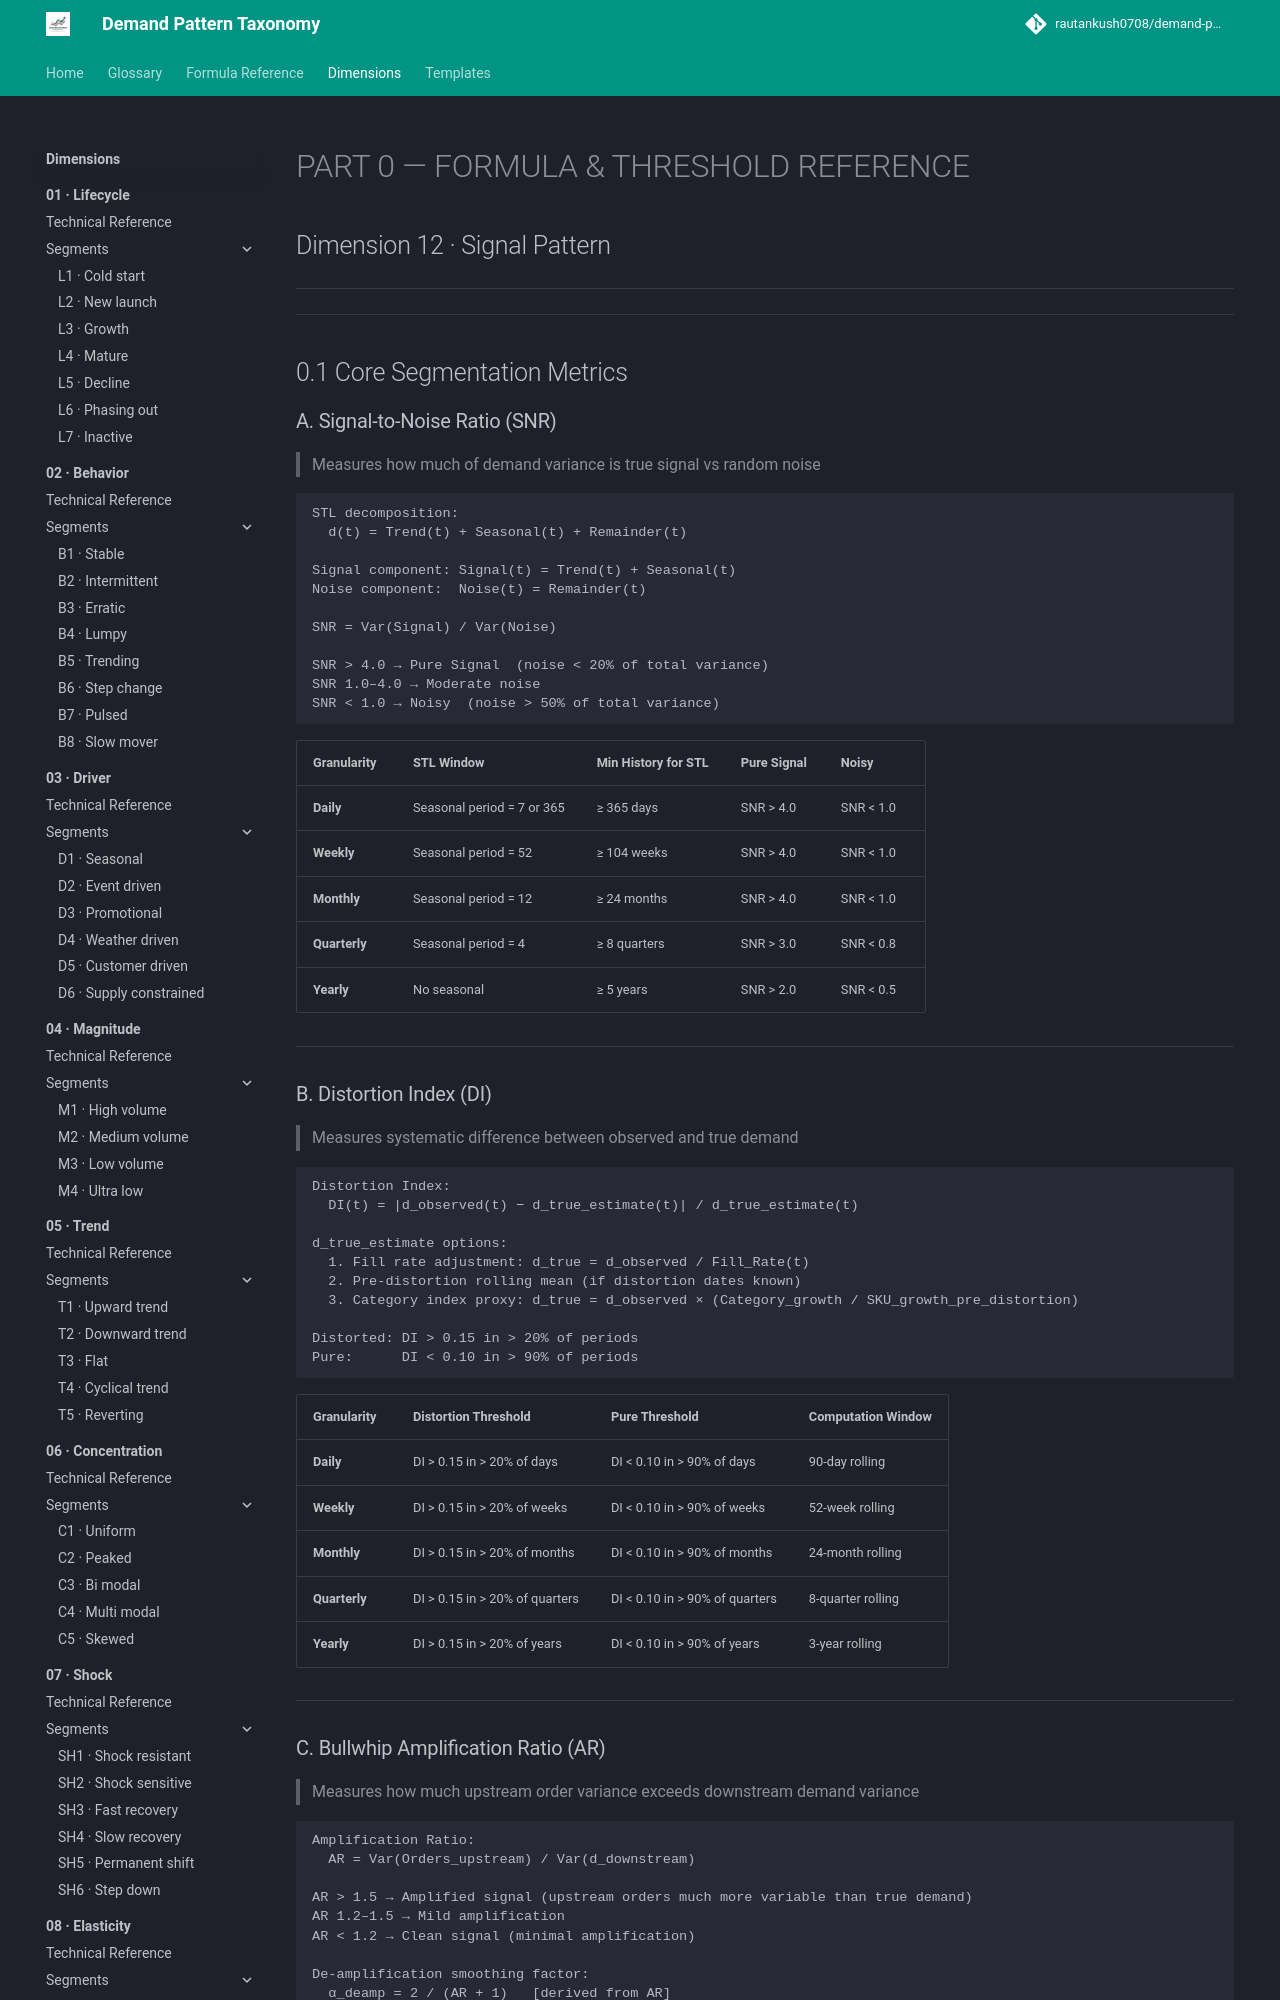

repository: rautankush0708/demand-pattern-taxonomy · page: dimensions/12-signal/technical-reference/index.html · generator: mkdocs

# PART 0 — FORMULA & THRESHOLD REFERENCE

## Dimension 12 · Signal Pattern

---

---

## 0.1 Core Segmentation Metrics

### A. Signal-to-Noise Ratio (SNR)
> Measures how much of demand variance is true signal vs random noise

```
STL decomposition:
  d(t) = Trend(t) + Seasonal(t) + Remainder(t)

Signal component: Signal(t) = Trend(t) + Seasonal(t)
Noise component:  Noise(t) = Remainder(t)

SNR = Var(Signal) / Var(Noise)

SNR > 4.0 → Pure Signal  (noise < 20% of total variance)
SNR 1.0–4.0 → Moderate noise
SNR < 1.0 → Noisy  (noise > 50% of total variance)
```

| Granularity | STL Window | Min History for STL | Pure Signal | Noisy |
|---|---|---|---|---|
| **Daily** | Seasonal period = 7 or 365 | ≥ 365 days | SNR > 4.0 | SNR < 1.0 |
| **Weekly** | Seasonal period = 52 | ≥ 104 weeks | SNR > 4.0 | SNR < 1.0 |
| **Monthly** | Seasonal period = 12 | ≥ 24 months | SNR > 4.0 | SNR < 1.0 |
| **Quarterly** | Seasonal period = 4 | ≥ 8 quarters | SNR > 3.0 | SNR < 0.8 |
| **Yearly** | No seasonal | ≥ 5 years | SNR > 2.0 | SNR < 0.5 |

---

### B. Distortion Index (DI)
> Measures systematic difference between observed and true demand

```
Distortion Index:
  DI(t) = |d_observed(t) − d_true_estimate(t)| / d_true_estimate(t)

d_true_estimate options:
  1. Fill rate adjustment: d_true = d_observed / Fill_Rate(t)
  2. Pre-distortion rolling mean (if distortion dates known)
  3. Category index proxy: d_true = d_observed × (Category_growth / SKU_growth_pre_distortion)

Distorted: DI > 0.15 in > 20% of periods
Pure:      DI < 0.10 in > 90% of periods
```

| Granularity | Distortion Threshold | Pure Threshold | Computation Window |
|---|---|---|---|
| **Daily** | DI > 0.15 in > 20% of days | DI < 0.10 in > 90% of days | 90-day rolling |
| **Weekly** | DI > 0.15 in > 20% of weeks | DI < 0.10 in > 90% of weeks | 52-week rolling |
| **Monthly** | DI > 0.15 in > 20% of months | DI < 0.10 in > 90% of months | 24-month rolling |
| **Quarterly** | DI > 0.15 in > 20% of quarters | DI < 0.10 in > 90% of quarters | 8-quarter rolling |
| **Yearly** | DI > 0.15 in > 20% of years | DI < 0.10 in > 90% of years | 3-year rolling |

---
